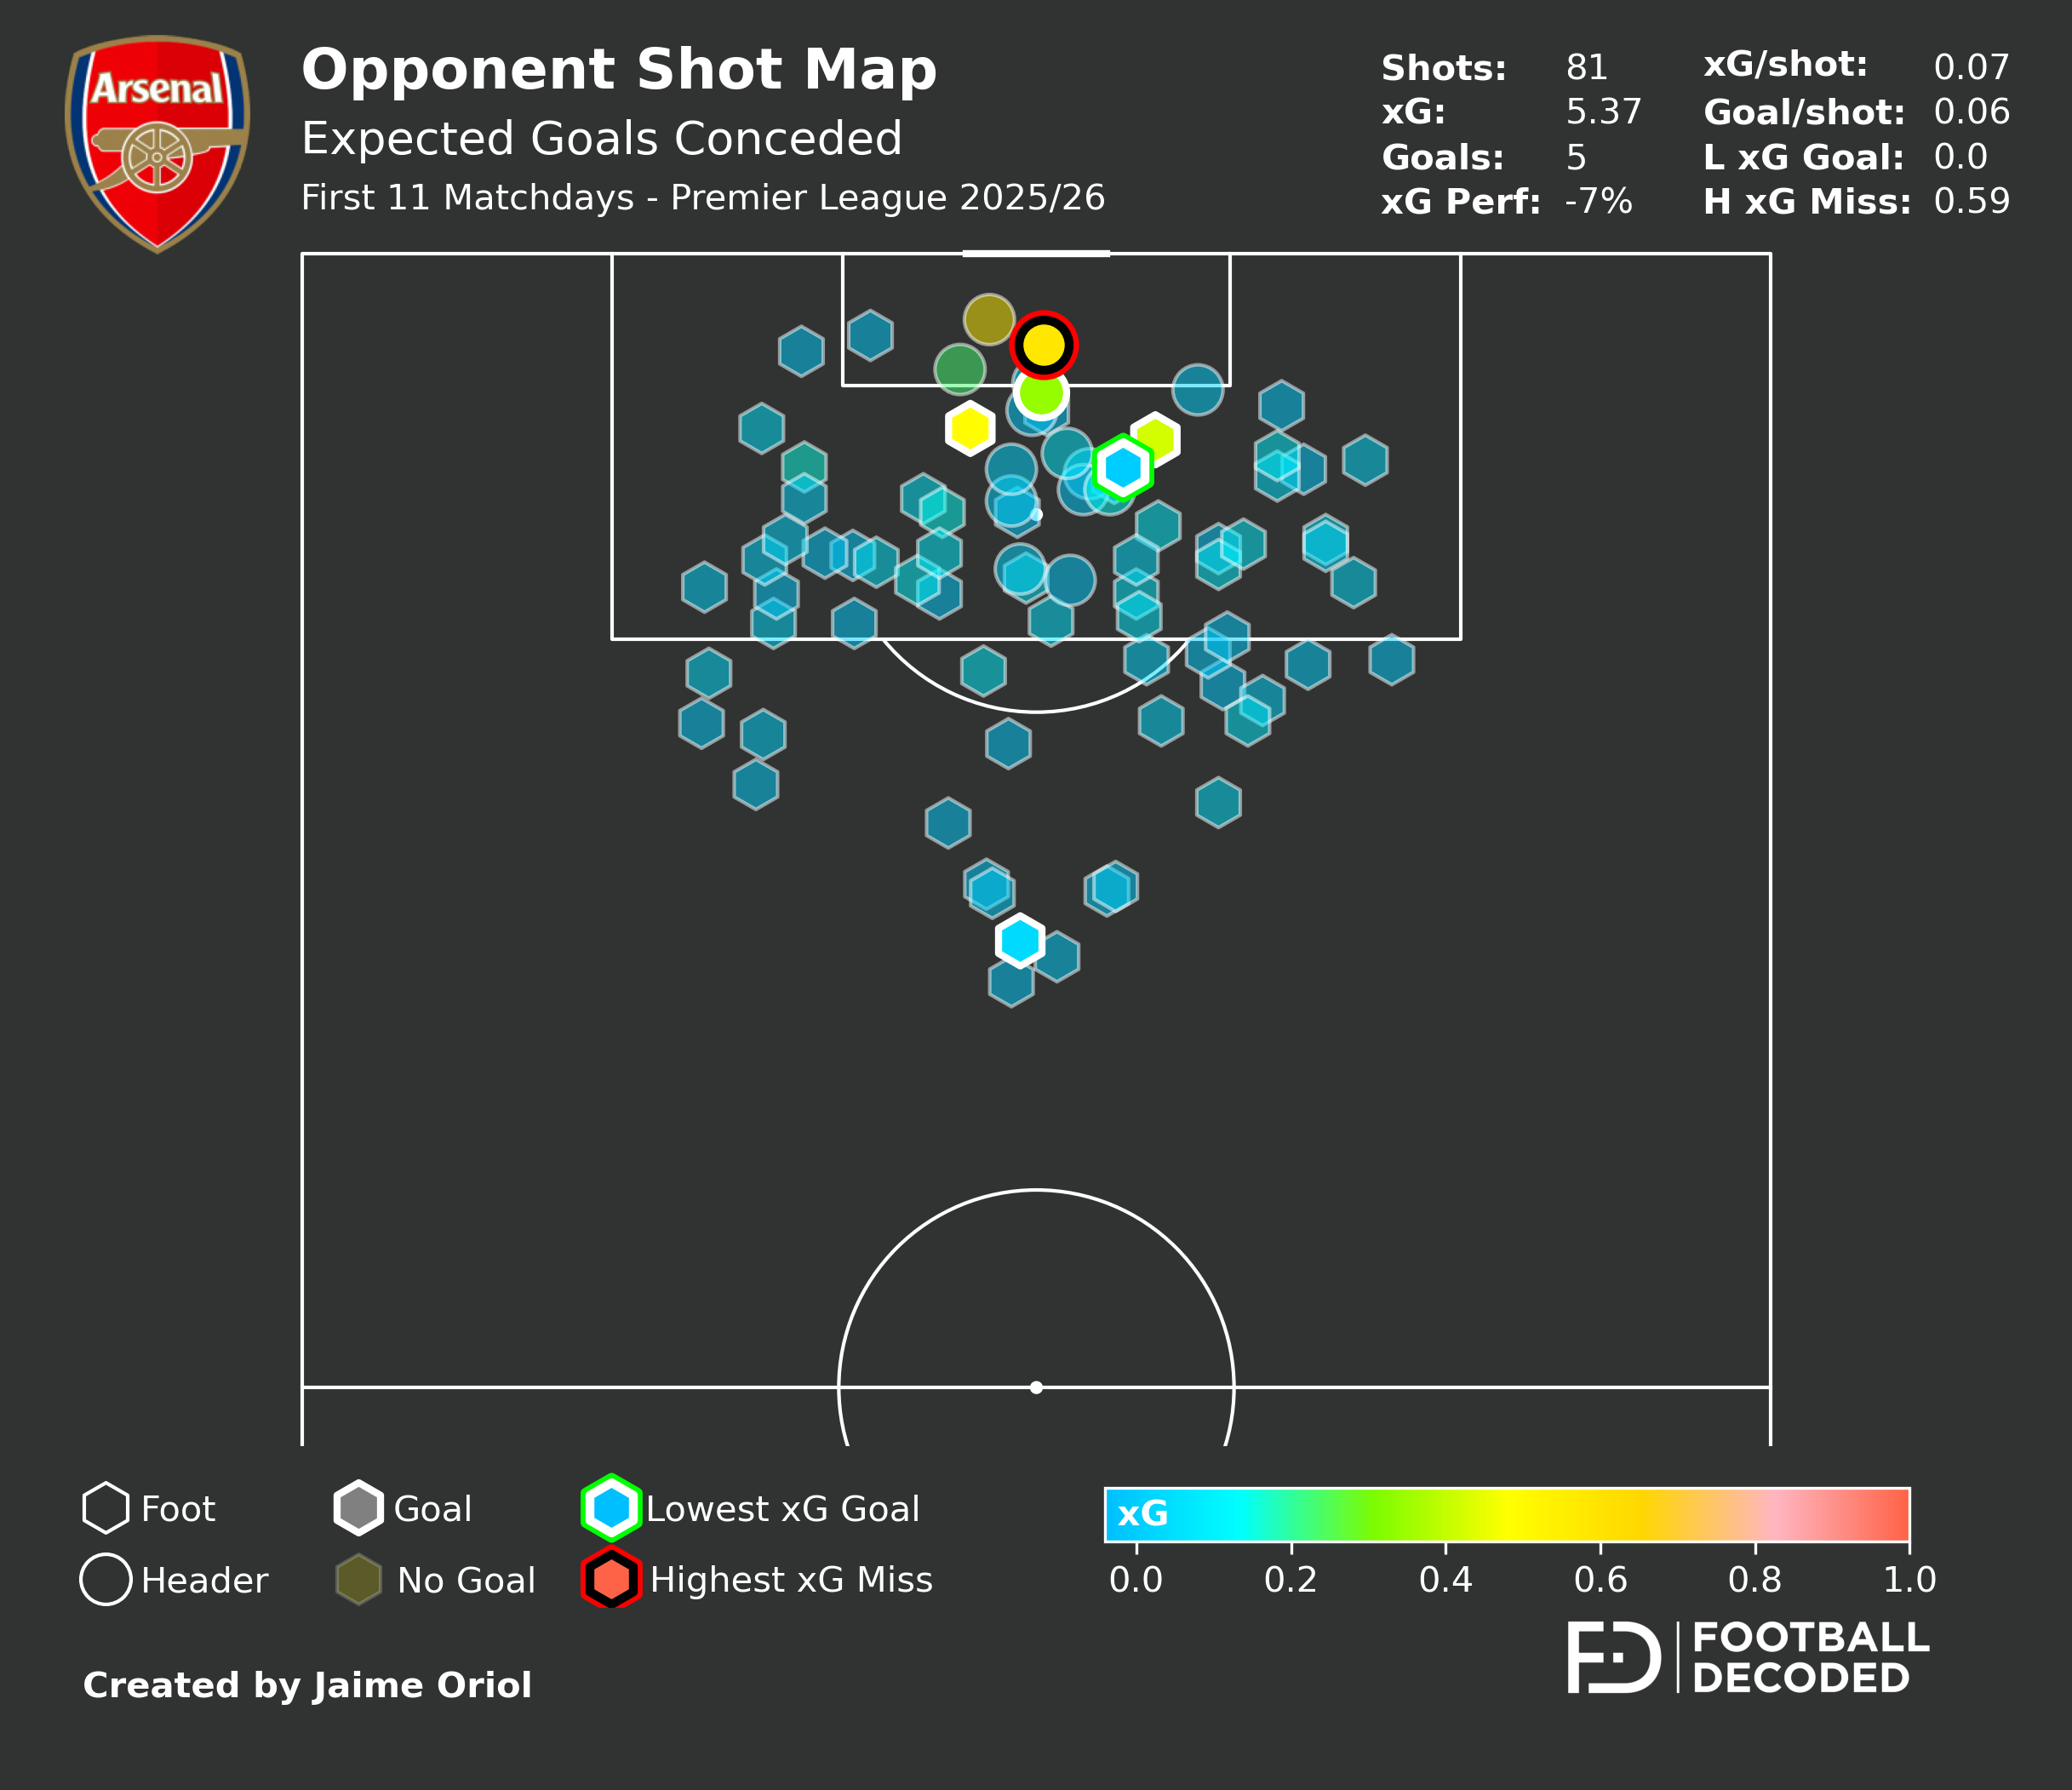

The file beside this chart, header and first rows:
game_id, period, minute, second, expanded_minute, type, outcome_type, team_id, team, player_id, player, x, y, end_x, end_y, goal_mouth_y, goal_mouth_z, blocked_x, blocked_y, qualifiers, is_touch, is_shot, is_goal, card_type
1903125, FirstHalf, 5.0, 45.0, 5, SavedShot, Successful, 32, Man Utd, 353377, Bryan Mbeumo, 87.0, 37.6, , , 46.6, 8.9, 97.8, 46.8, [{'type': {'displayName': 'GoalMouthZ', …, True, True, , 
1903125, FirstHalf, 7.0, 20.0, 7, MissedShots, Successful, 32, Man Utd, 495260, Patrick Dorgu, 67.9, 51.7, , , 34.5, 16.7, , , [{'type': {'displayName': 'MissRight', '…, True, True, , 
1903125, FirstHalf, 16.0, 45.0, 16, SavedShot, Successful, 32, Man Utd, 123761, Bruno Fernandes, 81.0, 37.3, , , 52.0, 19.0, 88.8, 43.3, [{'type': {'displayName': 'GoalMouthZ', …, True, True, , 
1903125, FirstHalf, 24.0, 15.0, 24, SavedShot, Successful, 32, Man Utd, 353377, Bryan Mbeumo, 82.4, 38.3, , , 50.0, 19.0, 86.2, 40.8, [{'type': {'displayName': 'Assisted', 'v…, True, True, , 
1903125, FirstHalf, 29.0, 33.0, 29, ShotOnPost, Successful, 32, Man Utd, 495260, Patrick Dorgu, 79.3, 72.8, , , 44.7, 7.6, , , [{'type': {'displayName': 'OutOfBoxCentr…, True, True, , 
1903125, FirstHalf, 32.0, 5.0, 32, SavedShot, Successful, 32, Man Utd, 362758, Matheus Cunha, 83.1, 37.0, , , 51.3, 1.9, 98.4, 48.7, [{'type': {'displayName': 'IndividualPla…, True, True, , 
1903125, FirstHalf, 33.0, 26.0, 33, SavedShot, Successful, 32, Man Utd, 362758, Matheus Cunha, 74.9, 56.0, , , 49.7, 10.1, 98.0, 50.5, [{'type': {'displayName': 'GoalMouthY', …, True, True, , 
1903125, FirstHalf, 37.0, 29.0, 37, SavedShot, Successful, 32, Man Utd, 362758, Matheus Cunha, 95.7, 66.0, , , 49.3, 5.1, 99.3, 54.9, [{'type': {'displayName': 'GoalMouthZ', …, True, True, , 
1903125, FirstHalf, 37.0, 49.0, 37, SavedShot, Successful, 32, Man Utd, 123761, Bruno Fernandes, 85.0, 56.6, , , 48.8, 19.0, 85.8, 56.1, [{'type': {'displayName': 'BlockedX', 'v…, True, True, , 
1903125, FirstHalf, 43.0, 13.0, 43, SavedShot, Successful, 32, Man Utd, 343346, Mason Mount, 86.7, 62.5, , , 48.9, 19.0, 88.0, 61.2, [{'type': {'displayName': 'BlockedX', 'v…, True, True, , 
1903125, SecondHalf, 48.0, 15.0, 50, SavedShot, Successful, 32, Man Utd, 343346, Mason Mount, 86.8, 64.4, , , 49.5, 19.0, 93.3, 56.9, [{'type': {'displayName': 'Zone', 'value…, True, True, , 
1903125, SecondHalf, 68.0, 32.0, 70, SavedShot, Successful, 32, Man Utd, 353377, Bryan Mbeumo, 90.1, 44.7, , , 50.9, 19.0, 91.4, 45.5, [{'type': {'displayName': 'RightFoot', '…, True, True, , 
1903125, SecondHalf, 68.0, 42.0, 70, MissedShots, Successful, 32, Man Utd, 353377, Bryan Mbeumo, 88.6, 51.3, , , 61.3, 16.7, , , [{'type': {'displayName': 'IndividualPla…, True, True, , 
1903125, SecondHalf, 72.0, 57.0, 74, SavedShot, Successful, 32, Man Utd, 353377, Bryan Mbeumo, 90.3, 46.4, , , 47.5, 16.5, 98.6, 49.6, [{'type': {'displayName': 'BoxCentre', '…, True, True, , 
1903125, SecondHalf, 73.0, 6.0, 75, MissedShots, Successful, 32, Man Utd, 424191, Benjamin Sesko, 89.6, 46.8, , , 62.9, 11.1, , , [{'type': {'displayName': 'GoalMouthZ', …, True, True, , 
1903125, SecondHalf, 76.0, 45.0, 78, SavedShot, Successful, 32, Man Utd, 386634, Amad Diallo, 82.1, 25.8, , , 48.7, 6.3, 98.2, 46.8, [{'type': {'displayName': 'LeftFoot', 'v…, True, True, , 
1903125, SecondHalf, 87.0, 7.0, 89, MissedShots, Successful, 32, Man Utd, 408962, Manuel Ugarte, 72.2, 53.4, , , 35.6, 47.2, , , [{'type': {'displayName': 'HighRight', '…, True, True, , 
1903125, SecondHalf, 88.0, 15.0, 90, MissedShots, Successful, 32, Man Utd, 320374, Matthijs de Ligt, 90.5, 31.8, , , 76.1, 12.5, 93.4, 46.4, [{'type': {'displayName': 'Zone', 'value…, True, True, , 
1903125, SecondHalf, 88.0, 16.0, 90, SavedShot, Successful, 32, Man Utd, 362758, Matheus Cunha, 93.1, 49.3, , , 52.5, 19.0, 93.8, 49.6, [{'type': {'displayName': 'GoalMouthY', …, True, True, , 
1903125, SecondHalf, 88.0, 37.0, 90, SavedShot, Successful, 32, Man Utd, 320374, Matthijs de Ligt, 93.3, 33.3, , , 49.9, 19.0, 94.2, 35.6, [{'type': {'displayName': 'GoalMouthZ', …, True, True, , 
1903125, SecondHalf, 89.0, 6.0, 91, MissedShots, Successful, 32, Man Utd, 424191, Benjamin Sesko, 85.6, 47.7, , , 39.8, 44.4, , , [{'type': {'displayName': 'GoalMouthZ', …, True, True, , 
1903125, SecondHalf, 95.0, 1.0, 97, SavedShot, Successful, 32, Man Utd, 320374, Matthijs de Ligt, 93.1, 50.3, , , 50.0, 25.3, 98.9, 50.0, [{'type': {'displayName': 'HighCentre', …, True, True, , 
1903128, FirstHalf, 10.0, 53.0, 10, SavedShot, Successful, 19, Leeds, 302313, Daniel James, 80.3, 34.6, , , 53.8, 6.9, 88.6, 42.2, [{'type': {'displayName': 'OutOfBoxCentr…, True, True, , 
1903128, FirstHalf, 18.0, 39.0, 18, SavedShot, Successful, 19, Leeds, 302313, Daniel James, 85.5, 28.4, , , 51.2, 19.0, 88.0, 32.3, [{'type': {'displayName': 'BoxRight', 'v…, True, True, , 
1903128, FirstHalf, 19.0, 16.0, 19, SavedShot, Successful, 19, Leeds, 355609, Pascal Struijk, 91.2, 47.9, , , 50.9, 27.2, 99.3, 49.5, [{'type': {'displayName': 'Zone', 'value…, True, True, , 
1903145, FirstHalf, 12.0, 41.0, 12, MissedShots, Successful, 26, Liverpool, 352825, Cody Gakpo, 78.8, 68.6, , , 58.5, 2.8, , , [{'type': {'displayName': 'IndividualPla…, True, True, , 
1903145, FirstHalf, 33.0, 3.0, 33, SavedShot, Successful, 26, Liverpool, 345319, Alexis Mac Allister, 83.8, 49.0, , , 48.6, 19.0, 86.9, 48.9, [{'type': {'displayName': 'OppositeRelat…, True, True, , 
1903145, SecondHalf, 51.0, 49.0, 53, MissedShots, Successful, 26, Liverpool, 363884, Ryan Gravenberch, 71.9, 45.2, , , 65.9, 4.2, , , [{'type': {'displayName': 'RelatedEventI…, True, True, , 
1903145, SecondHalf, 59.0, 46.0, 61, SavedShot, Successful, 26, Liverpool, 394786, Florian Wirtz, 88.0, 41.7, , , 51.1, 6.3, 98.6, 50.0, [{'type': {'displayName': 'RegularPlay',…, True, True, , 
1903145, SecondHalf, 65.0, 0.0, 67, SavedShot, Successful, 26, Liverpool, 352825, Cody Gakpo, 83.7, 67.9, , , 50.7, 1.3, 99.8, 51.3, [{'type': {'displayName': 'GoalMouthZ', …, True, True, , 
1903145, SecondHalf, 72.0, 6.0, 74, SavedShot, Successful, 26, Liverpool, 108226, Mohamed Salah, 85.0, 43.2, , , 51.2, 19.0, 85.9, 43.7, [{'type': {'displayName': 'RegularPlay',…, True, True, , 
1903145, SecondHalf, 73.0, 7.0, 75, SavedShot, Successful, 26, Liverpool, 394786, Florian Wirtz, 82.1, 42.5, , , 47.9, 19.0, 89.5, 44.8, [{'type': {'displayName': 'FirstTouch', …, True, True, , 
1903145, SecondHalf, 82.0, 7.0, 84, Goal, Successful, 26, Liverpool, 369875, Dominik Szoboszlai, 69.7, 51.1, , , 54.4, 22.8, , , [{'type': {'displayName': 'OutOfBoxCentr…, True, True, True, 
1903145, SecondHalf, 96.0, 42.0, 98, SavedShot, Successful, 26, Liverpool, 322971, Federico Chiesa, 81.6, 53.6, , , 48.6, 19.0, 84.9, 52.7, [{'type': {'displayName': 'BlockedX', 'v…, True, True, , 
1903148, FirstHalf, 45.0, 7.0, 45, MissedShots, Successful, 174, Nottingham Forest, 332867, Morgan Gibbs-White, 86.4, 60.9, , , 40.0, 16.7, , , [{'type': {'displayName': 'FirstTouch', …, True, True, , 
1903148, SecondHalf, 51.0, 4.0, 59, SavedShot, Successful, 174, Nottingham Forest, 73380, Chris Wood, 86.3, 37.6, , , 47.8, 25.3, 98.1, 47.7, [{'type': {'displayName': 'HighRight', '…, True, True, , 
1903148, SecondHalf, 66.0, 37.0, 74, SavedShot, Successful, 174, Nottingham Forest, 384005, Arnaud Kalimuendo, 81.9, 31.5, , , 51.8, 19.0, 84.9, 34.8, [{'type': {'displayName': 'GoalMouthZ', …, True, True, , 
1903148, SecondHalf, 92.0, 45.0, 100, SavedShot, Successful, 174, Nottingham Forest, 386969, Neco Williams, 76.6, 69.1, , , 52.9, 19.0, 78.6, 67.7, [{'type': {'displayName': 'RightFoot', '…, True, True, , 
1903148, SecondHalf, 94.0, 5.0, 102, SavedShot, Successful, 174, Nottingham Forest, 384005, Arnaud Kalimuendo, 87.2, 35.9, , , 48.6, 19.0, 89.4, 38.1, [{'type': {'displayName': 'GoalMouthZ', …, True, True, , 
1903158, FirstHalf, 8.0, 31.0, 8, Goal, Successful, 167, Man City, 315227, Erling Haaland, 90.6, 44.1, , , 52.9, 2.5, , , [{'type': {'displayName': 'FastBreak', '…, True, True, True, 
1903158, FirstHalf, 19.0, 28.0, 19, SavedShot, Successful, 167, Man City, 343382, Tijjani Reijnders, 83.7, 62.4, , , 51.6, 1.9, 98.4, 50.7, [{'type': {'displayName': 'RightFoot', '…, True, True, , 
1903158, FirstHalf, 37.0, 52.0, 37, MissedShots, Successful, 167, Man City, 303139, Rodri, 78.4, 51.9, , , 57.8, 73.6, , , [{'type': {'displayName': 'IntentionalAs…, True, True, , 
1903158, SecondHalf, 56.0, 9.0, 62, SavedShot, Successful, 167, Man City, 315227, Erling Haaland, 85.0, 67.7, , , 51.9, 2.5, 94.9, 54.7, [{'type': {'displayName': 'BlockedX', 'v…, True, True, , 
1903158, SecondHalf, 81.0, 35.0, 87, MissedShots, Successful, 167, Man City, 388098, Jérémy Doku, 96.4, 61.3, , , 9.2, 6.9, 99.4, 24.7, [{'type': {'displayName': 'MissRight', '…, True, True, , 
1903186, FirstHalf, 10.0, 29.0, 10, SavedShot, Successful, 23, Newcastle, 393355, Malick Thiaw, 89.1, 51.7, , , 51.6, 13.9, 98.2, 50.0, [{'type': {'displayName': 'RelatedEventI…, True, True, , 
1903186, FirstHalf, 12.0, 28.0, 12, SavedShot, Successful, 23, Newcastle, 393355, Malick Thiaw, 90.5, 51.7, , , 50.2, 19.0, 92.1, 51.4, [{'type': {'displayName': 'Head', 'value…, True, True, , 
1903186, FirstHalf, 25.0, 4.0, 25, SavedShot, Successful, 23, Newcastle, 349669, Anthony Gordon, 81.5, 72.3, , , 47.8, 3.8, 97.8, 50.7, [{'type': {'displayName': 'OutOfBoxCentr…, True, True, , 
1903186, FirstHalf, 33.0, 53.0, 33, Goal, Successful, 23, Newcastle, 386606, Nick Woltemade, 93.9, 49.7, , , 52.9, 5.1, , , [{'type': {'displayName': 'GoalMouthZ', …, True, True, True, 
1903186, SecondHalf, 56.0, 28.0, 64, MissedShots, Successful, 23, Newcastle, 201755, Joelinton, 85.3, 72.6, , , 40.7, 1.4, , , [{'type': {'displayName': 'GoalMouthZ', …, True, True, , 
1903186, SecondHalf, 64.0, 0.0, 72, SavedShot, Successful, 23, Newcastle, 141486, Jacob Murphy, 90.6, 65.8, , , 50.4, 19.0, 91.9, 63.6, [{'type': {'displayName': 'Assisted', 'v…, True, True, , 
1903186, SecondHalf, 85.0, 6.0, 93, SavedShot, Successful, 23, Newcastle, 413211, Anthony Elanga, 90.2, 33.6, , , 48.6, 19.0, 91.3, 35.2, [{'type': {'displayName': 'RightFoot', '…, True, True, , 
1903186, SecondHalf, 98.0, 23.0, 106, SavedShot, Successful, 23, Newcastle, 105171, Jamaal Lascelles, 89.2, 57.7, , , 51.0, 19.0, 90.5, 56.9, [{'type': {'displayName': 'BlockedX', 'v…, True, True, , 
1903165, FirstHalf, 0.0, 43.0, 0, MissedShots, Successful, 29, West Ham, 104058, Niclas Füllkrug, 97.1, 53.2, , , 52.1, 75.0, , , [{'type': {'displayName': 'SmallBoxCentr…, True, True, , 
1903165, FirstHalf, 6.0, 17.0, 6, MissedShots, Successful, 29, West Ham, 319756, Lucas Paquetá, 90.9, 27.6, , , 48.9, 69.4, , , [{'type': {'displayName': 'Assisted', 'v…, True, True, , 
1903165, SecondHalf, 46.0, 25.0, 52, SavedShot, Successful, 29, West Ham, 382564, Crysencio Summerville, 86.5, 68.5, , , 48.9, 19.0, 88.0, 65.9, [{'type': {'displayName': 'BlockedY', 'v…, True, True, , 
1903165, SecondHalf, 91.0, 40.0, 97, MissedShots, Successful, 29, West Ham, 484501, Callum Marshall, 94.9, 55.2, , , 52.1, 68.1, , , [{'type': {'displayName': 'SmallBoxCentr…, True, True, , 
1903190, FirstHalf, 10.0, 36.0, 10, SavedShot, Successful, 170, Fulham, 108186, Raúl Jiménez, 91.1, 33.6, , , 49.8, 19.0, 91.9, 35.0, [{'type': {'displayName': 'Zone', 'value…, True, True, , 
1903190, FirstHalf, 11.0, 8.0, 11, MissedShots, Successful, 170, Fulham, 79583, Tom Cairney, 86.5, 43.2, , , 57.5, 16.7, 93.3, 50.4, [{'type': {'displayName': 'BlockedY', 'v…, True, True, , 
1903190, FirstHalf, 12.0, 31.0, 12, MissedShots, Successful, 170, Fulham, 333044, Harry Wilson, 87.4, 30.3, , , 59.7, 5.6, , , [{'type': {'displayName': 'RelatedEventI…, True, True, , 
1903190, FirstHalf, 17.0, 22.0, 17, SavedShot, Successful, 170, Fulham, 515865, Josh King, 79.4, 35.6, , , 50.8, 19.0, 88.4, 42.2, [{'type': {'displayName': 'OppositeRelat…, True, True, , 
... 21 more rows
